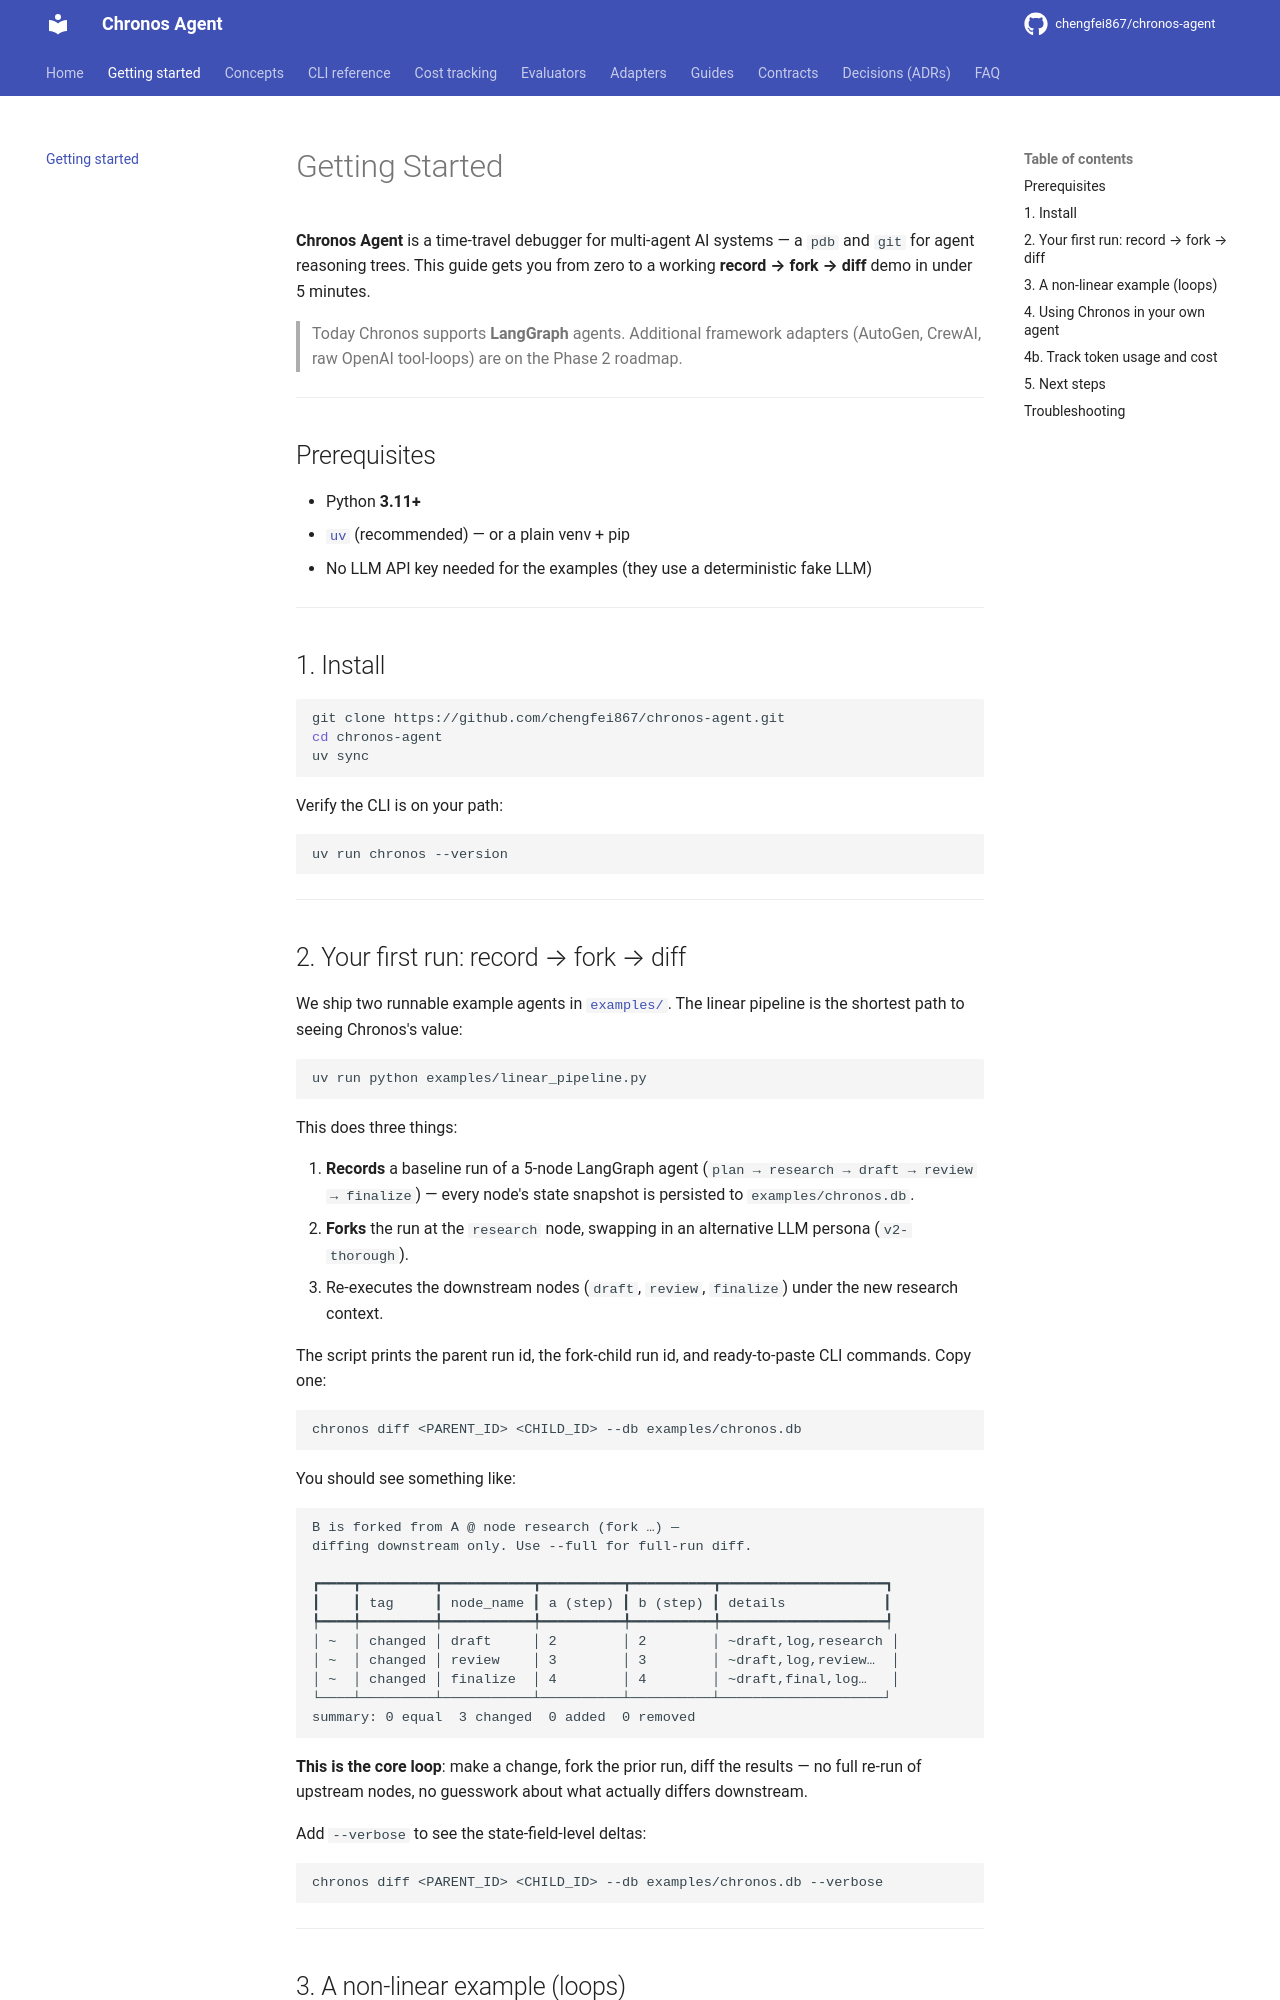

repository: chengfei867/chronos-agent · page: getting-started/index.html · generator: mkdocs

# Getting Started

**Chronos Agent** is a time-travel debugger for multi-agent AI systems — a `pdb` and `git` for agent reasoning trees. This guide gets you from zero to a working **record → fork → diff** demo in under 5 minutes.

> Today Chronos supports **LangGraph** agents. Additional framework adapters (AutoGen, CrewAI, raw OpenAI tool-loops) are on the Phase 2 roadmap.

---

## Prerequisites

- Python **3.11+**
- [`uv`](https://docs.astral.sh/uv/) (recommended) — or a plain venv + pip
- No LLM API key needed for the examples (they use a deterministic fake LLM)

---

## 1. Install

```bash
git clone https://github.com/chengfei867/chronos-agent.git
cd chronos-agent
uv sync
```

Verify the CLI is on your path:

```bash
uv run chronos --version
```

---

## 2. Your first run: record → fork → diff

We ship two runnable example agents in [`examples/`](../examples/). The linear pipeline is the shortest path to seeing Chronos's value:

```bash
uv run python examples/linear_pipeline.py
```

This does three things:

1. **Records** a baseline run of a 5-node LangGraph agent (`plan → research → draft → review → finalize`) — every node's state snapshot is persisted to `examples/chronos.db`.
2. **Forks** the run at the `research` node, swapping in an alternative LLM persona (`v2-thorough`).
3. Re-executes the downstream nodes (`draft`, `review`, `finalize`) under the new research context.

The script prints the parent run id, the fork-child run id, and ready-to-paste CLI commands. Copy one:

```bash
chronos diff <PARENT_ID> <CHILD_ID> --db examples/chronos.db
```

You should see something like:

```
B is forked from A @ node research (fork …) —
diffing downstream only. Use --full for full-run diff.

┏━━━━┳━━━━━━━━━┳━━━━━━━━━━━┳━━━━━━━━━━┳━━━━━━━━━━┳━━━━━━━━━━━━━━━━━━━━┓
┃    ┃ tag     ┃ node_name ┃ a (step) ┃ b (step) ┃ details            ┃
┡━━━━╇━━━━━━━━━╇━━━━━━━━━━━╇━━━━━━━━━━╇━━━━━━━━━━╇━━━━━━━━━━━━━━━━━━━━┩
│ ~  │ changed │ draft     │ 2        │ 2        │ ~draft,log,research │
│ ~  │ changed │ review    │ 3        │ 3        │ ~draft,log,review…  │
│ ~  │ changed │ finalize  │ 4        │ 4        │ ~draft,final,log…   │
└────┴─────────┴───────────┴──────────┴──────────┴────────────────────┘
summary: 0 equal  3 changed  0 added  0 removed
```

**This is the core loop**: make a change, fork the prior run, diff the results — no full re-run of upstream nodes, no guesswork about what actually differs downstream.

Add `--verbose` to see the state-field-level deltas:

```bash
chronos diff <PARENT_ID> <CHILD_ID> --db examples/chronos.db --verbose
```

---
